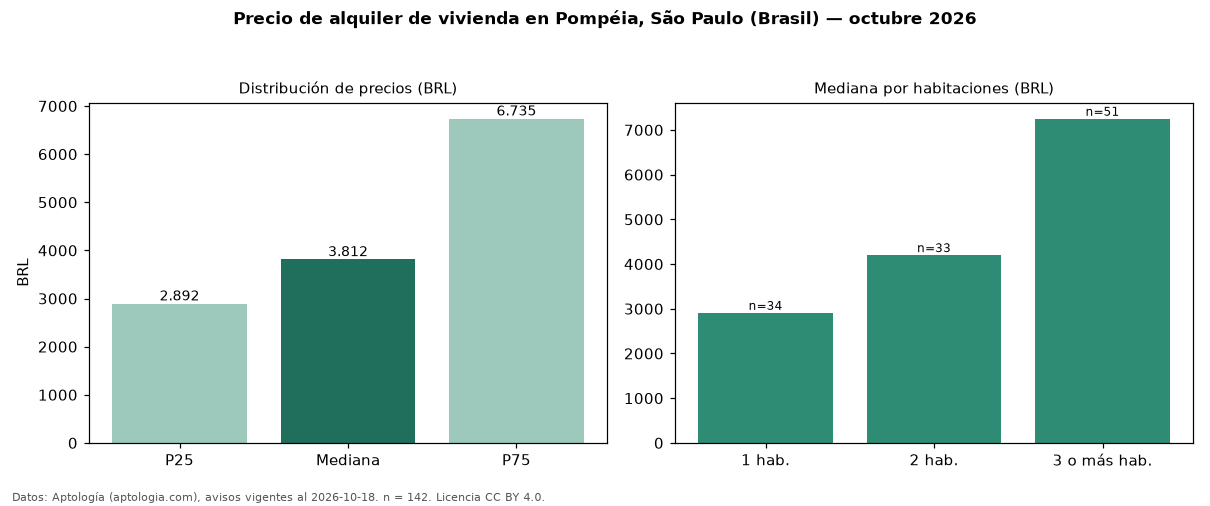

Data behind this chart, as committed beside it:
seccion, metrica, valor, moneda, n
precio, p25, 2892, BRL, 142
precio, mediana, 3812, BRL, 142
precio, p75, 6735, BRL, 142
precio, minimo, 1600, BRL, 142
precio, maximo, 21500, BRL, 142
m2, mediana_precio_m2, 74.11, BRL, 142
m2, area_mediana_m2, 63.0, m2, 142
admin, mediana_admin_mes, 900.0, BRL, 134
banos, mediana_banos, 1.5, , 
parqueadero, pct_con_parqueadero, 81.4, %, 102
habitaciones, 1, 2908, BRL, 34
habitaciones, 2, 4200, BRL, 33
habitaciones, 3+, 7250, BRL, 51
fuente, fecha_datos, 2026-10-18, , 
fuente, atribucion, https://www.aptologia.com/br/aluguel/sao…, , 
fuente, licencia, CC BY 4.0, , 
